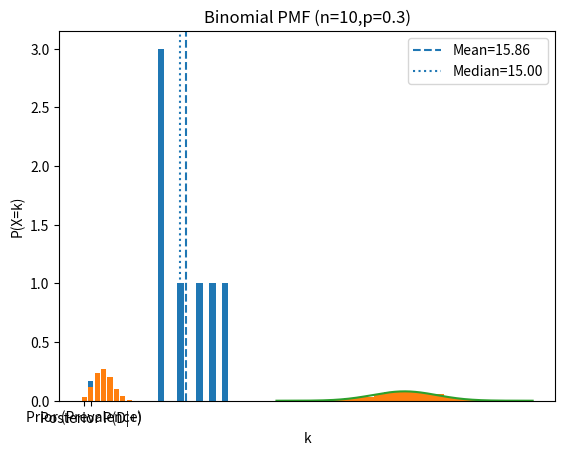

The script that saved this image: (Note: this script raises an exception after producing the figure.)
import numpy as np
import matplotlib.pyplot as plt

# Descriptive statistics example dataset
desc_data = np.array([12, 15, 12, 18, 20, 22, 12], dtype=float)
n = desc_data.size
_sum = desc_data.sum()
mean = _sum / n
median = np.median(desc_data)
(unique, counts) = np.unique(desc_data, return_counts=True)
mode_val = unique[np.argmax(counts)]
variance = ((desc_data - mean)**2).sum() / n
std = np.sqrt(variance)

print("Dataset:", desc_data)
print("n:", n, "Sum:", _sum)
print("Mean:", mean, "Median:", median, "Mode:", mode_val)
print("Variance:", variance, "Std:", std)

plt.hist(desc_data, bins=np.arange(desc_data.min()-0.5, desc_data.max()+1.5))
plt.axvline(mean, linestyle='--', label=f"Mean={mean:.2f}")
plt.axvline(median, linestyle=':', label=f"Median={median:.2f}")
plt.title("Histogram with Mean & Median")
plt.xlabel("Value"); plt.ylabel("Frequency"); plt.legend()
plt.show()

# Bayes Theorem Example: Medical Test
prev = 0.01
sens = 0.99
spec = 0.95

num = sens * prev
den = sens * prev + (1 - spec) * (1 - prev)
posterior = num / den

print("Posterior probability P(Disease|Positive):", posterior)

import matplotlib.pyplot as plt
plt.bar(['Prior (Prevalence)','Posterior P(D|+)'], [prev, posterior])
plt.title("Prior vs Posterior Probability")
plt.ylabel("Probability")
plt.show()

# Normal Distribution
mu, sigma = 50, 5
samples_normal = np.random.normal(mu, sigma, size=500)

x = np.linspace(mu - 4*sigma, mu + 4*sigma, 200)
pdf = (1/(sigma*np.sqrt(2*np.pi))) * np.exp(-0.5*((x-mu)/sigma)**2)

plt.hist(samples_normal, bins=20, density=True)
plt.plot(x, pdf)
plt.title("Normal Distribution: Sample & PDF")
plt.show()

# Binomial Distribution PMF
from math import comb
n_binom, p_binom = 10, 0.3
k_values = np.arange(0, n_binom+1)
pmf_binom = [comb(n_binom,k)*(p_binom**k)*((1-p_binom)**(n_binom-k)) for k in k_values]

plt.bar(k_values, pmf_binom)
plt.title(f"Binomial PMF (n={n_binom},p={p_binom})")
plt.xlabel("k"); plt.ylabel("P(X=k)")
plt.show()

# Poisson Distribution PMF
lam = 3
k_vals = np.arange(0,11)
poisson_pmf = [np.exp(-lam)*lam**k/np.math.factorial(k) for k in k_vals]

plt.bar(k_vals, poisson_pmf)
plt.title(f"Poisson PMF (lambda={lam})")
plt.xlabel("k"); plt.ylabel("P(X=k)")
plt.show()

# Linear Regression via Normal Equation
x_vals = np.array([1,2,3,4], dtype=float)
y_vals = np.array([2,3,5,4], dtype=float)

X = np.column_stack((np.ones_like(x_vals), x_vals))
w = np.linalg.inv(X.T @ X) @ X.T @ y_vals

print("Weights (intercept, slope):", w)

plt.scatter(x_vals, y_vals, label='Data')
x_line = np.linspace(x_vals.min(), x_vals.max(), 100)
y_line = w[0] + w[1]*x_line
plt.plot(x_line, y_line, label='Fit', color='orange')
plt.title("Linear Regression Fit (Normal Equation)")
plt.xlabel("x"); plt.ylabel("y"); plt.legend()
plt.show()

# Gradient Descent for Linear Regression
alpha = 0.1
params = np.array([0.0,0.0])
m = x_vals.size
losses = []

for i in range(20):
    preds = params[0] + params[1]*x_vals
    error = preds - y_vals
    loss = (error**2).mean()
    grad0 = 2*error.mean()
    grad1 = 2*(error*x_vals).mean()
    params -= alpha*np.array([grad0,grad1])
    losses.append(loss)

print("Final params after 20 iterations:", params)

plt.plot(range(1,21), losses, marker='o')
plt.title("Gradient Descent Loss")
plt.xlabel("Iteration"); plt.ylabel("MSE Loss")
plt.show()

# Permutation Test
np.random.seed(42)
group_A = np.array([85,90,88,75,95], dtype=float)
group_B = np.array([80,78,85,82,79], dtype=float)
obs_diff = group_A.mean() - group_B.mean()

combined = np.concatenate([group_A, group_B])
n_perms = 1000
diffs = np.zeros(n_perms)
for i in range(n_perms):
    perm = np.random.permutation(combined)
    a = perm[:group_A.size]
    b = perm[group_A.size:]
    diffs[i] = a.mean() - b.mean()

p_value = (np.abs(diffs) >= np.abs(obs_diff)).mean()
print("Observed difference:", obs_diff, "p-value:", p_value)

plt.hist(diffs, bins=30)
plt.axvline(obs_diff, linestyle='--', color='red', label='Observed diff')
plt.title("Permutation Test Distribution")
plt.xlabel("Mean difference"); plt.ylabel("Frequency")
plt.legend()
plt.show()

# PCA Example
pca_data = np.array([[2.5,2.4],[0.5,0.7],[2.2,2.9],[1.9,2.2],[3.1,3.0],
                     [2.3,2.7],[2,1.6],[1,1.1],[1.5,1.6],[1.1,0.9]])
mean_vec = pca_data.mean(axis=0)
centered = pca_data - mean_vec
cov = np.cov(centered.T, bias=False)
eigvals, eigvecs = np.linalg.eig(cov)
order = np.argsort(eigvals)[::-1]
eigvals = eigvals[order]
eigvecs = eigvecs[:,order]
print("Eigenvalues:", eigvals)
print("Eigenvectors:", eigvecs)

plt.scatter(centered[:,0], centered[:,1])
pc1 = eigvecs[:,0]
plt.arrow(0,0,pc1[0]*2,pc1[1]*2,head_width=0.05,color='red')
plt.title("PCA: Centered Data & 1st Principal Component")
plt.xlabel("X1 centered"); plt.ylabel("X2 centered")
plt.show()